Dataset: Cay-sau-rieng (GitHub, TonyVu258/dataset-build). Classes: anthracnose disease, canker disease, fruit rot, mealybug infestation, pink disease, sooty mold, stem blight, stem cracking gummosis, thrips disease, yellow leaf.

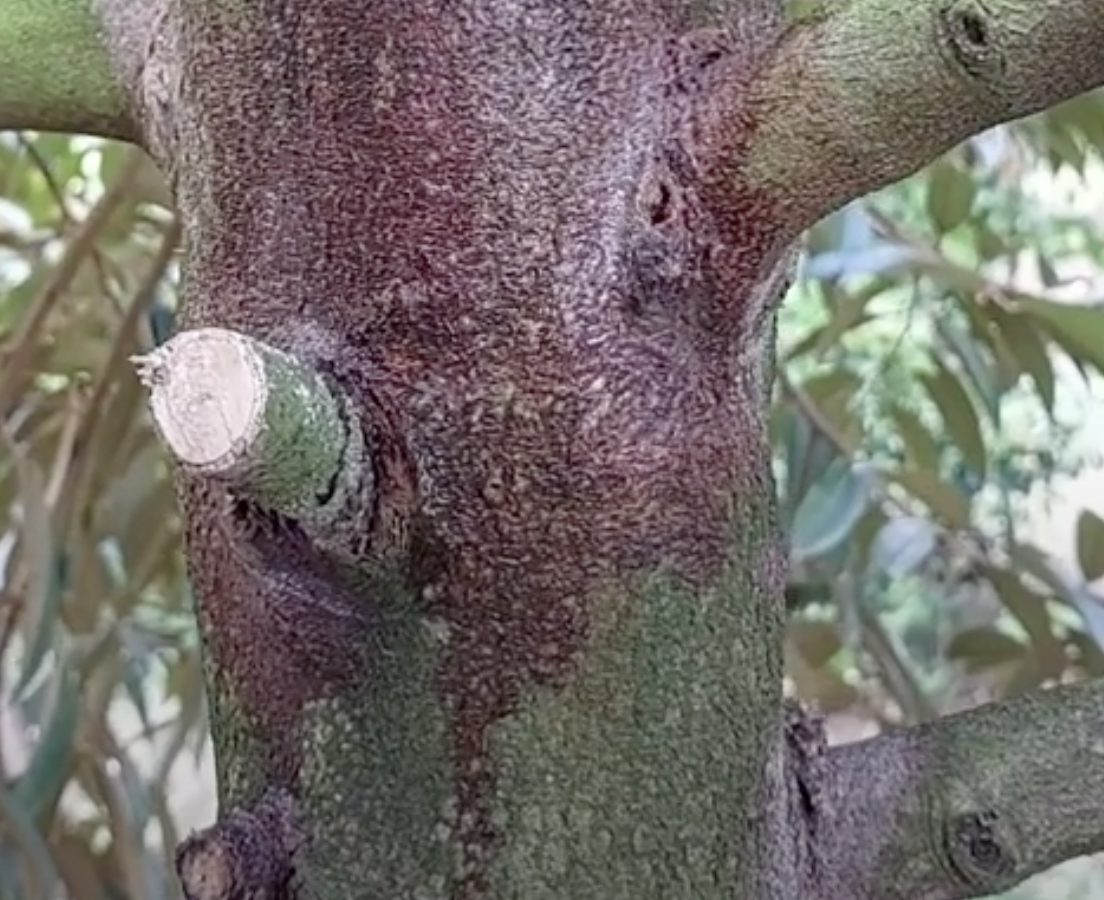
Label: stem cracking gummosis

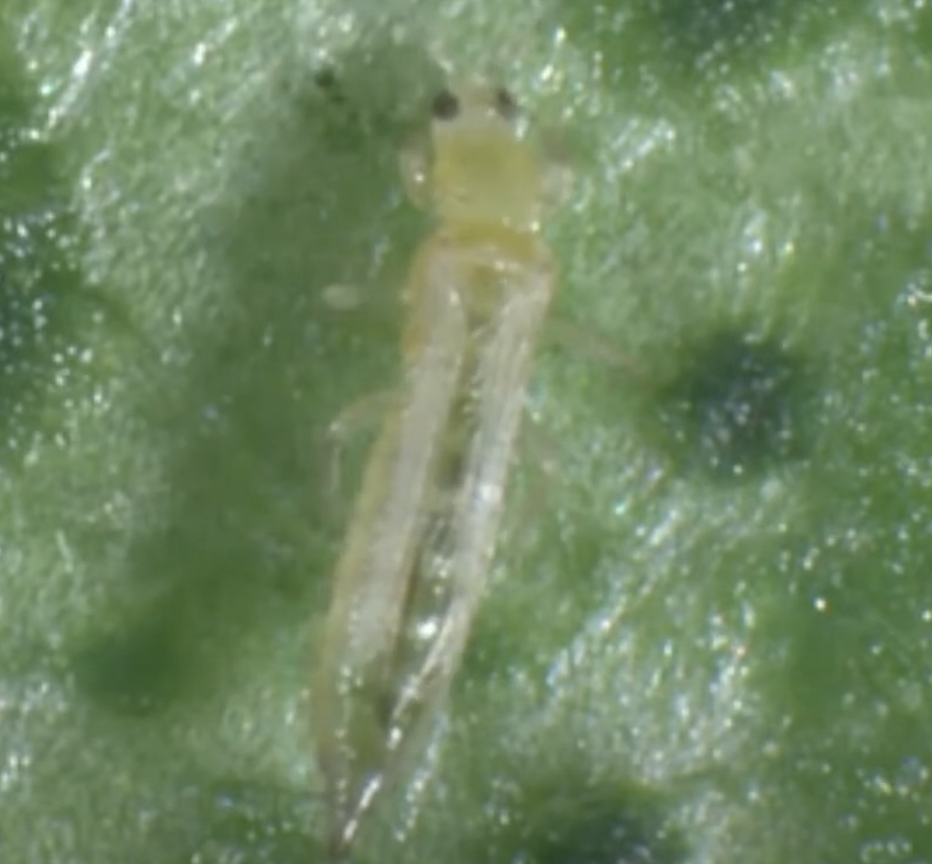
Label: thrips disease

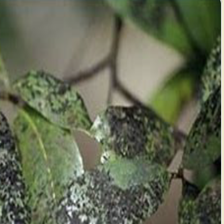
Label: sooty mold

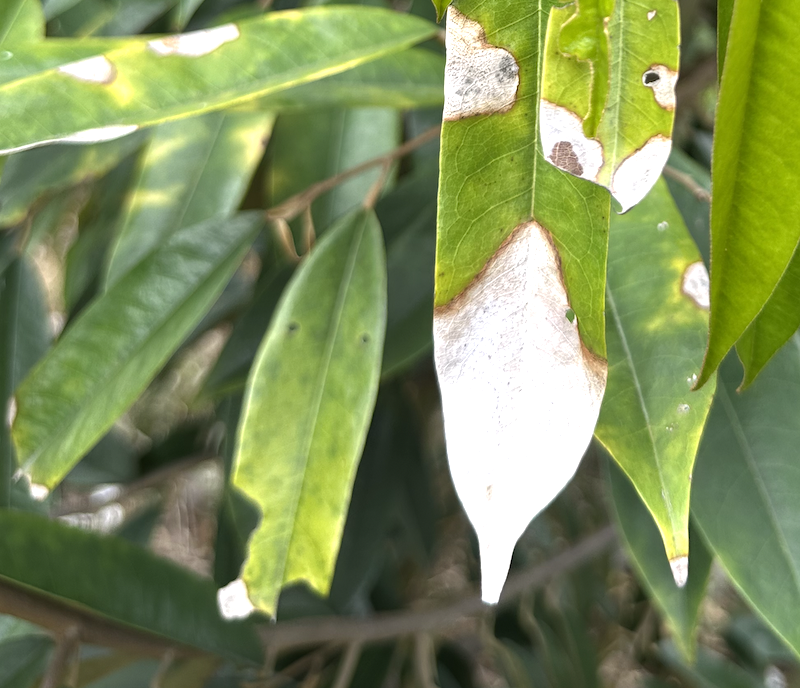
Label: anthracnose disease

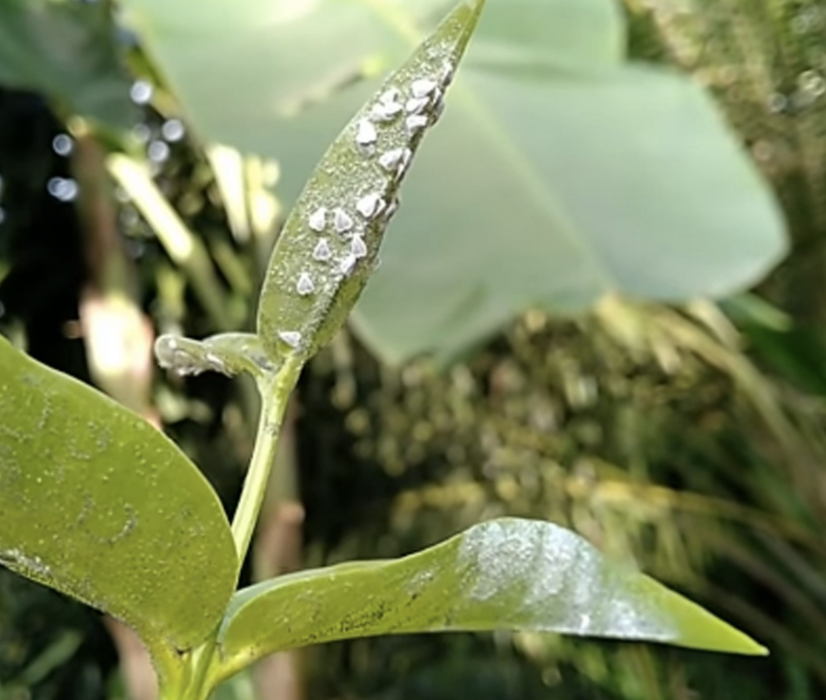
Label: mealybug infestation

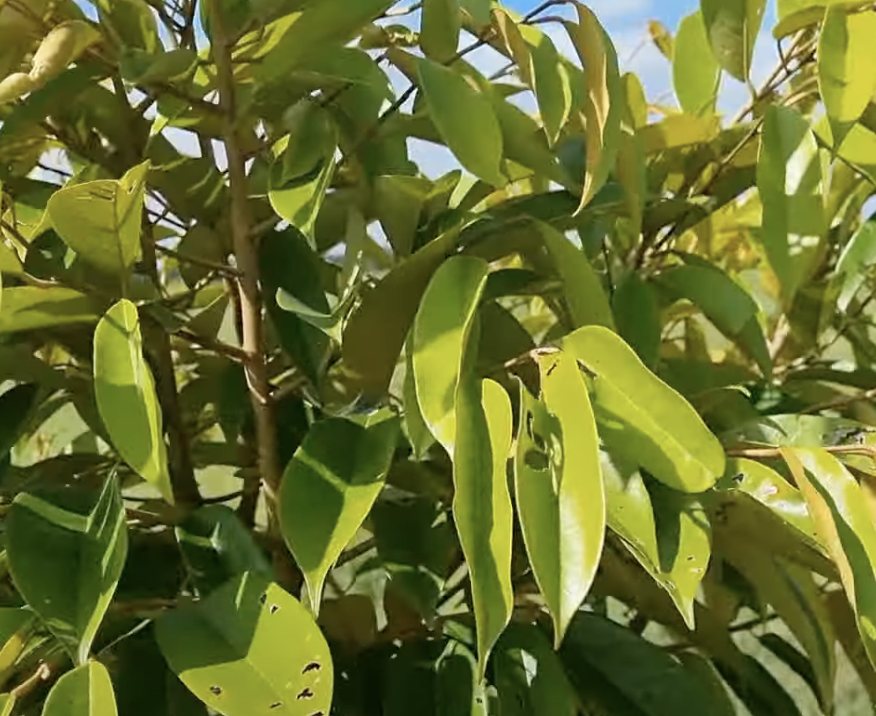
Label: yellow leaf
